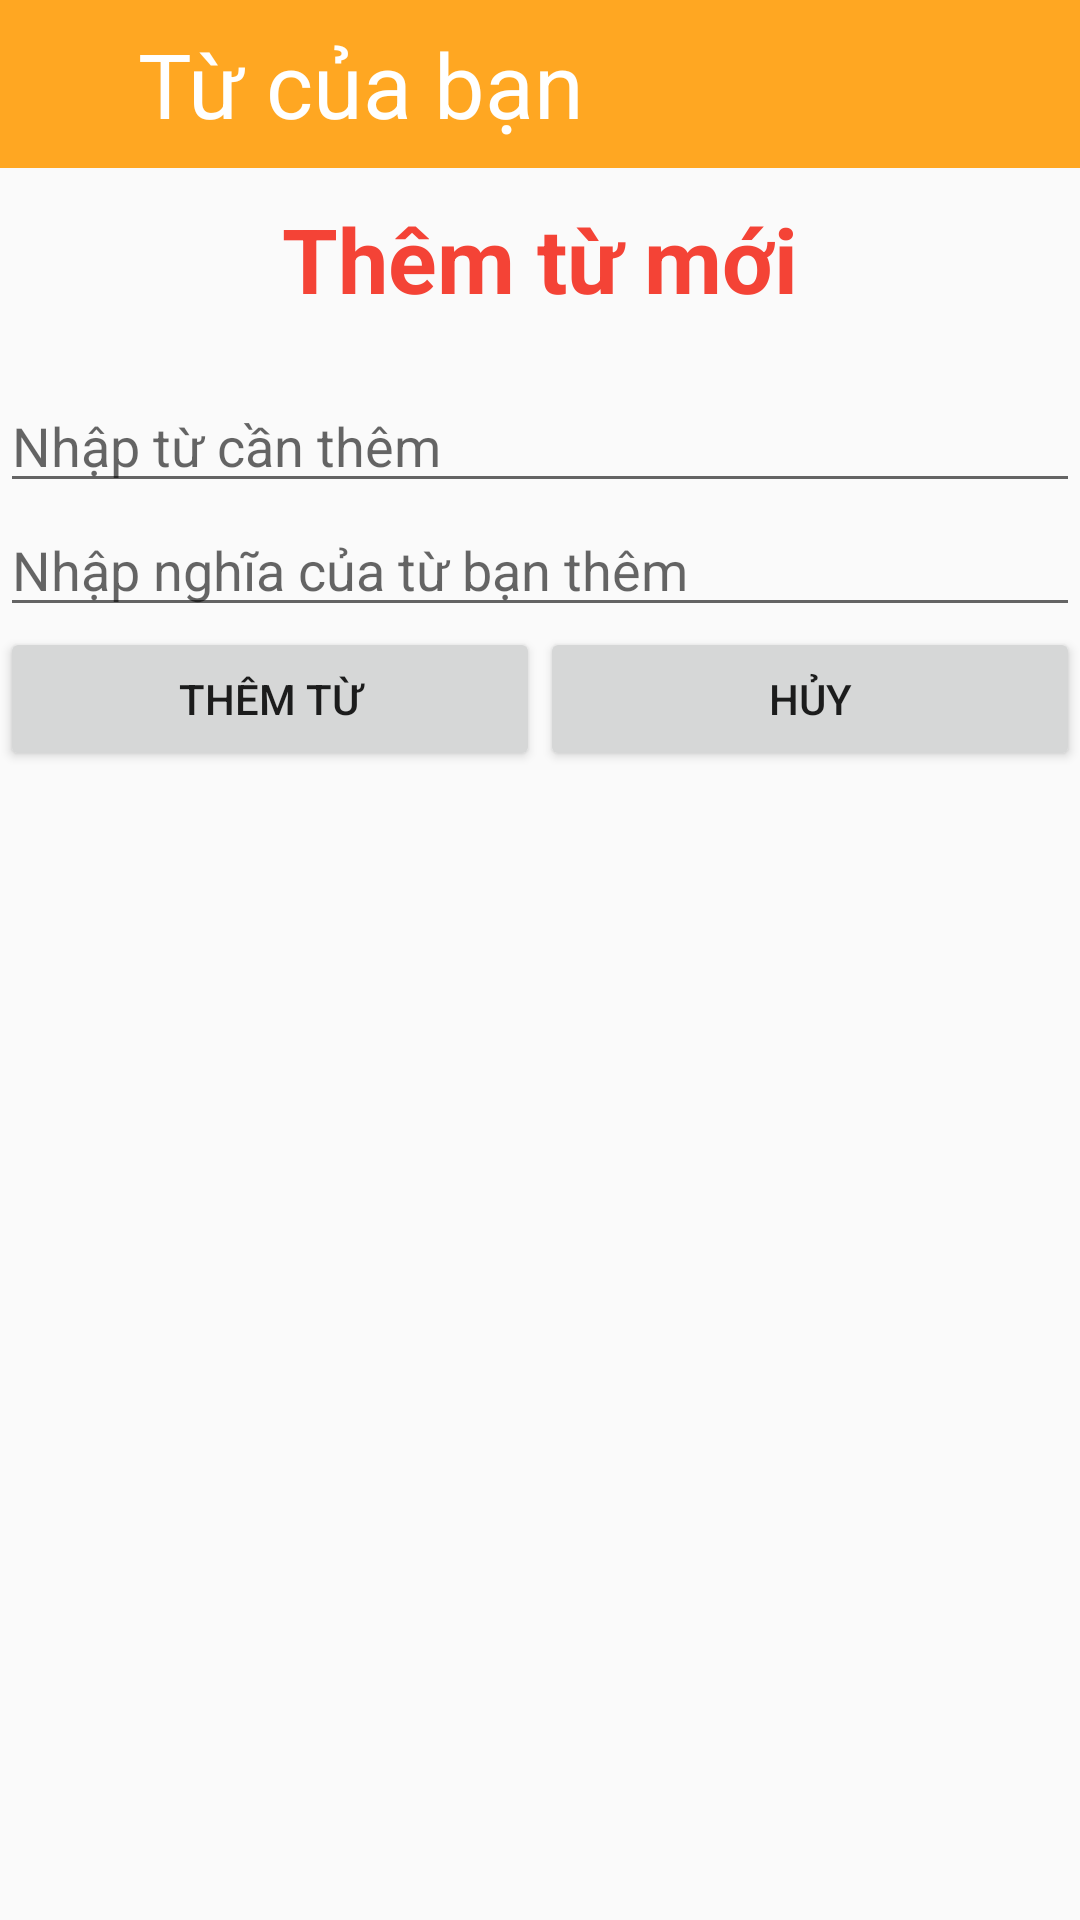

Produce the Android XML layout that renders to this screen, including the resource entries it uses.
<!-- AndroidManifest.xml: activity theme AppThemeTuCuaBan -->
<!-- res/layout/activity_tu_cua_ban.xml -->
<?xml version="1.0" encoding="utf-8"?>
<LinearLayout xmlns:android="http://schemas.android.com/apk/res/android"
    xmlns:app="http://schemas.android.com/apk/res-auto"
    xmlns:tools="http://schemas.android.com/tools"
    android:layout_width="match_parent"
    android:layout_height="match_parent"
    tools:context=".TuCuaBanActivity"
    android:orientation="vertical"
    app:layout_behavior="@string/appbar_scrolling_view_behavior">
    <androidx.appcompat.widget.Toolbar
        android:id="@+id/toolbar"
        android:layout_width="match_parent"
        android:layout_height="?attr/actionBarSize"
        android:background="?attr/colorPrimary"
        app:popupTheme="@style/ThemeOverlay.AppCompat.Light">
        <ImageView
            android:id="@+id/backWords"
            android:layout_width="30dp"
            android:layout_height="30dp"
            android:src="@drawable/ic_baseline_arrow_white" />
        <TextView
            android:layout_width="wrap_content"
            android:layout_height="wrap_content"
            android:text="Từ của bạn"
            android:textColor="#ffff"
            android:textSize="30dp"/>
    </androidx.appcompat.widget.Toolbar>

    <RelativeLayout
        android:id="@+id/empty_word"
        android:layout_width="match_parent"
        android:layout_height="wrap_content"
        android:gravity="center"
        android:visibility="visible">

        
        
        
        
        
        
        


    </RelativeLayout>
    <TextView
        android:id="@+id/textThem"
        android:padding="10dp"
        android:textColor="#F44336"
        android:textStyle="bold"
        android:gravity="center"
        android:textSize="30dp"
        android:text="Thêm từ mới"
        android:layout_width="match_parent"
        android:layout_height="wrap_content"/>
    <EditText
        android:layout_marginTop="10dp"
        android:id="@+id/tenTu"
        android:layout_width="match_parent"
        android:layout_height="wrap_content"
        android:ems="10"
        android:inputType="textPersonName"
        android:hint="Nhập từ cần thêm" />
    <EditText
        android:id="@+id/nghiaTu"
        android:layout_width="match_parent"
        android:layout_height="wrap_content"
        android:ems="10"
        android:inputType="textPersonName"
        android:hint="Nhập nghĩa của từ bạn thêm" />
    <LinearLayout
        android:layout_width="match_parent"
        android:layout_height="wrap_content">
        <Button
            android:layout_weight="1"
            android:id="@+id/btnThem"
            android:layout_width="wrap_content"
            android:layout_height="wrap_content"
            android:layout_gravity="center"
            android:text="Thêm từ" />

        <Button
            android:layout_weight="1"
            android:id="@+id/btnHuy"
            android:layout_width="wrap_content"
            android:layout_height="wrap_content"
            android:layout_gravity="center"
            android:text="Hủy" />
    </LinearLayout>


    <ListView
        android:id="@+id/list_word"
        android:layout_width="match_parent"
        android:layout_height="wrap_content"
        android:scrollbars="vertical" />




</LinearLayout>
<!-- resources referenced by this layout -->
<resources>
  <style name="AppThemeTuCuaBan" parent="Theme.AppCompat.Light.DarkActionBar">
          <item name="colorPrimary">#FFA722</item>
          <item name="colorPrimaryDark">#FF5722</item>
          <item name="colorAccent">#E91E63</item>
          <item name="windowActionBar">false</item>
          <item name="windowNoTitle">true</item>
      </style>
</resources>
